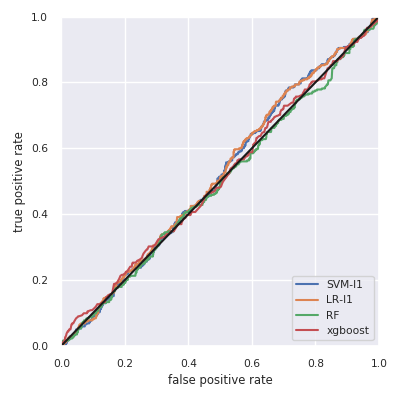

Source data for this figure (header and first rows):
, skl-SVM-l1, skl-LR-l1, skl-RF, xgboost
Accuracy, 0.792, 0.792, 0.792, 0.792
F1w, 0.7, 0.7, 0.7, 0.7
AUC, 0.515, 0.519, 0.493, 0.507
